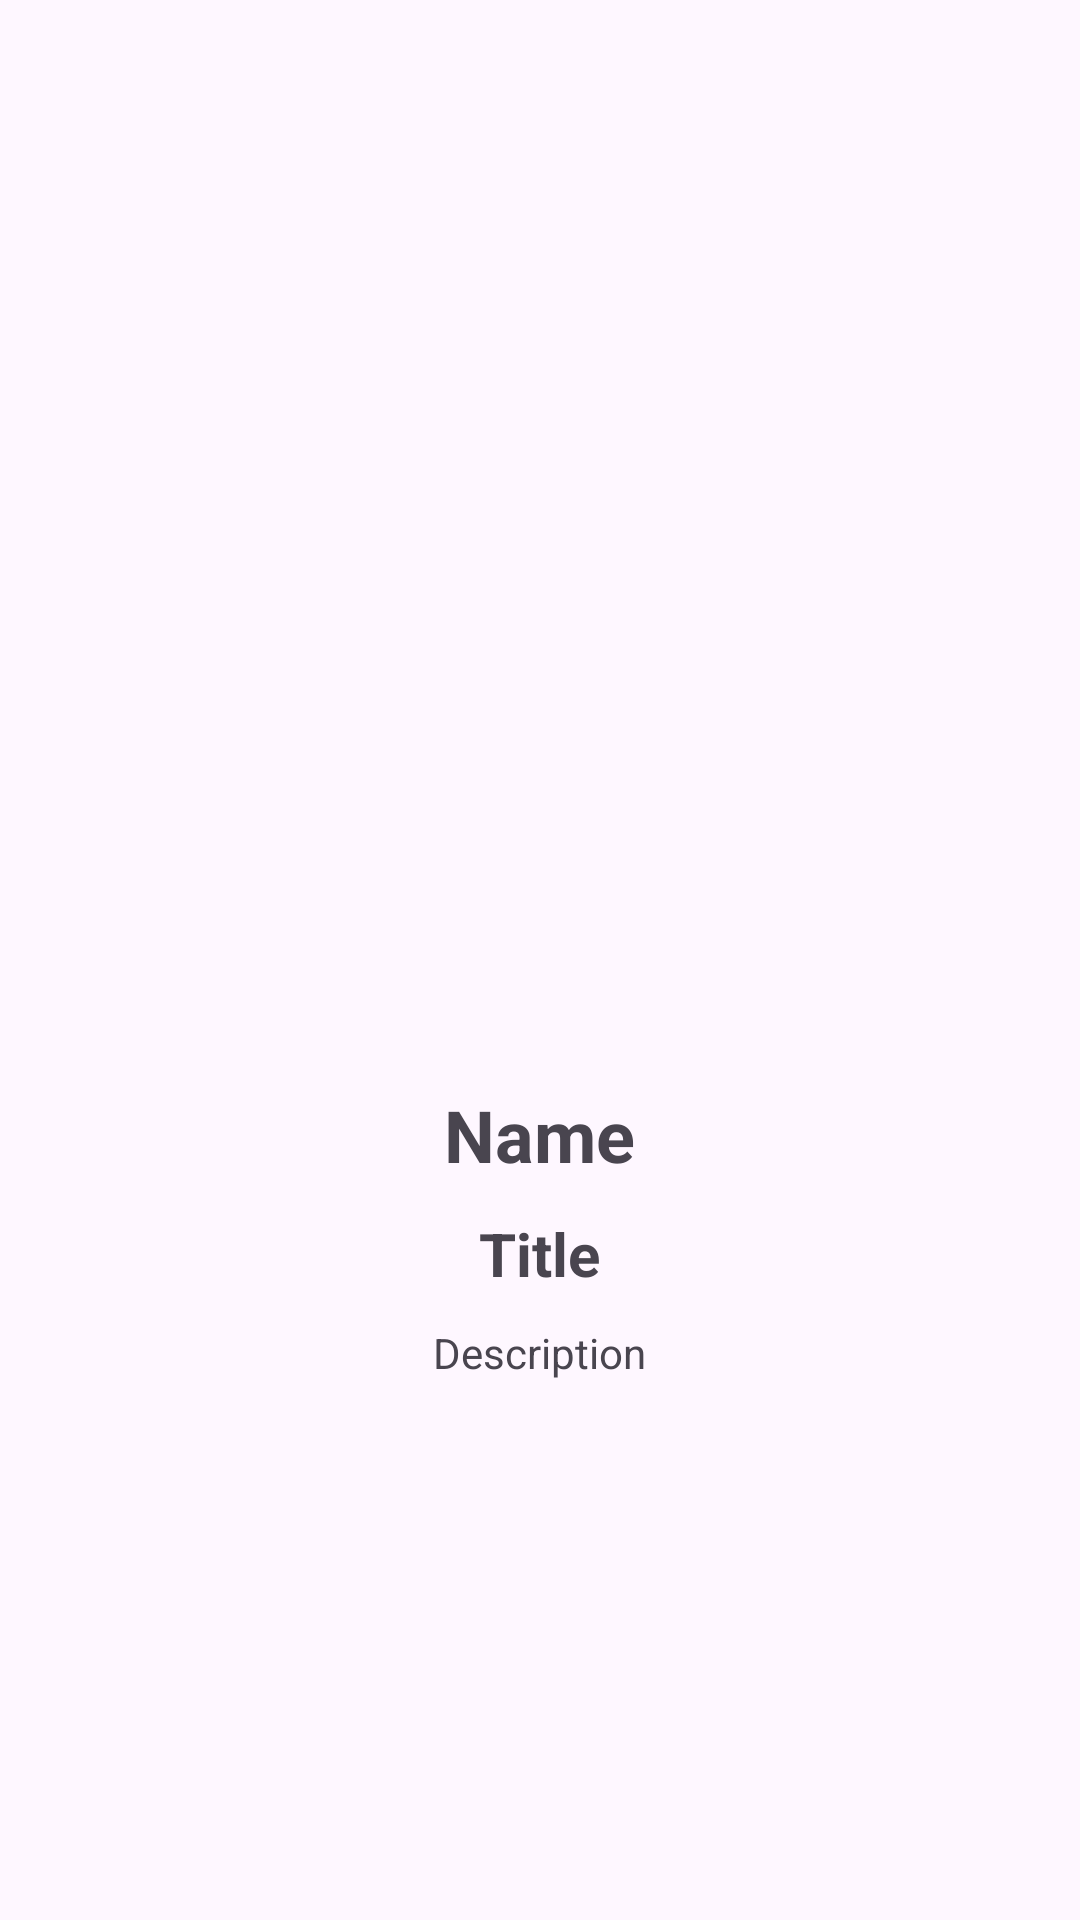

This screen was rendered from an Android layout file. Write that file and the resources it references.
<!-- AndroidManifest.xml: application theme Theme.TodoExam -->
<!-- res/layout/todo_activity.xml -->
<?xml version="1.0" encoding="utf-8"?>
<androidx.constraintlayout.widget.ConstraintLayout xmlns:android="http://schemas.android.com/apk/res/android"
    xmlns:app="http://schemas.android.com/apk/res-auto"
    xmlns:tools="http://schemas.android.com/tools"
    android:id="@+id/main"
    android:layout_width="match_parent"
    android:layout_height="match_parent"
    android:paddingHorizontal="32dp"
    android:paddingTop="32dp"
    tools:context="">

    <RelativeLayout
        android:layout_width="match_parent"
        android:layout_height="match_parent">

        <ImageView
            android:id="@+id/pic"
            android:layout_width="300dp"
            android:layout_height="300dp"
            android:layout_centerHorizontal="true" />

        <TextView
            android:id="@+id/name"
            android:layout_width="wrap_content"
            android:layout_height="wrap_content"
            android:layout_centerHorizontal="true"
            android:layout_marginTop="30dp"
            android:textSize="24sp"
            android:textStyle="bold"
            android:layout_below="@id/pic"
            android:text="Name" />

        <TextView
            android:id="@+id/title"
            android:layout_width="wrap_content"
            android:layout_height="wrap_content"
            android:layout_centerHorizontal="true"
            android:layout_marginTop="10dp"
            android:textSize="20sp"
            android:textStyle="bold"
            android:layout_below="@id/name"
            android:text="Title" />

        <TextView
            android:id="@+id/description"
            android:layout_width="wrap_content"
            android:layout_height="wrap_content"
            android:layout_centerHorizontal="true"
            android:layout_marginTop="10dp"
            android:textSize="14sp"
            android:layout_below="@id/title"
            android:textAlignment="center"
            android:text="Description" />
    </RelativeLayout>


</androidx.constraintlayout.widget.ConstraintLayout>
<!-- resources referenced by this layout -->
<resources>
  <style name="Theme.TodoExam" parent="Base.Theme.TodoExam" />
  <style name="Base.Theme.TodoExam" parent="Theme.Material3.DayNight.NoActionBar">
          
          
      </style>
</resources>
